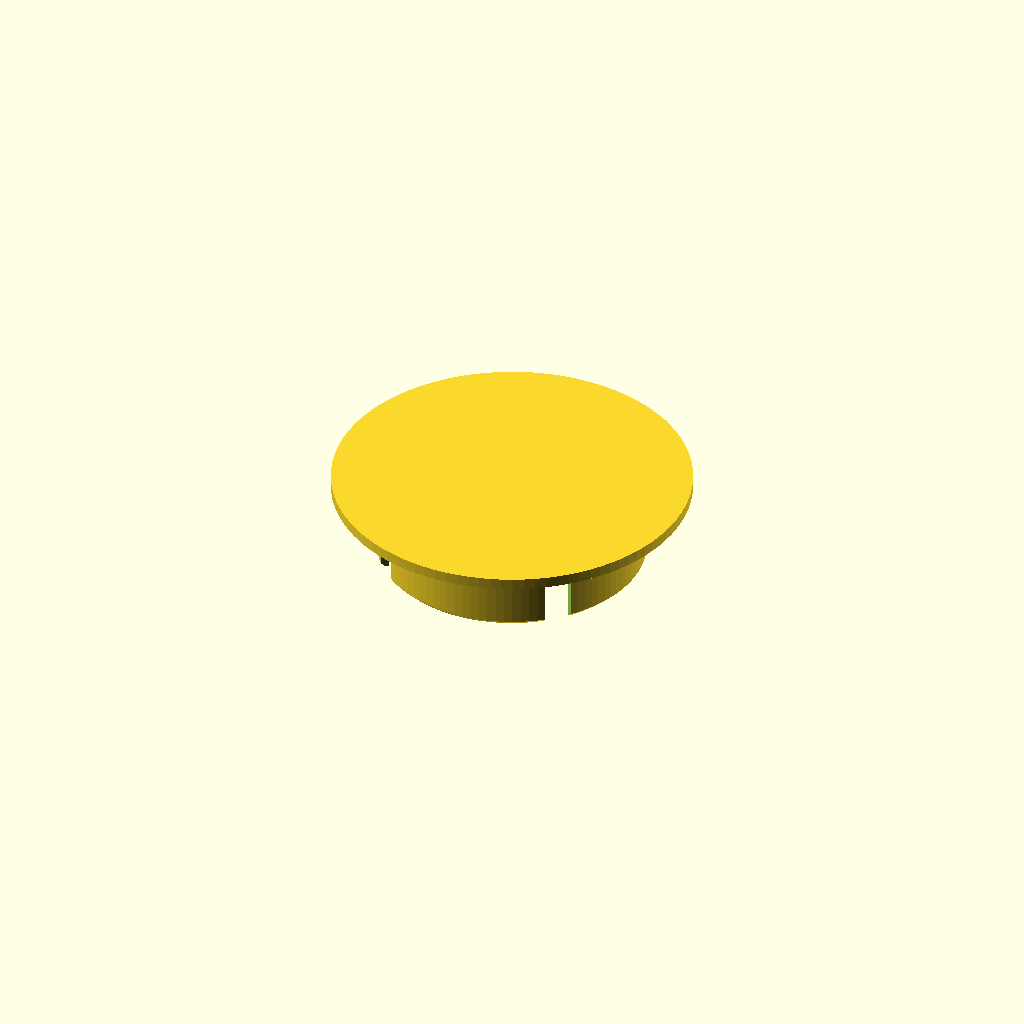
Cell 1 — every parameter at its default value.
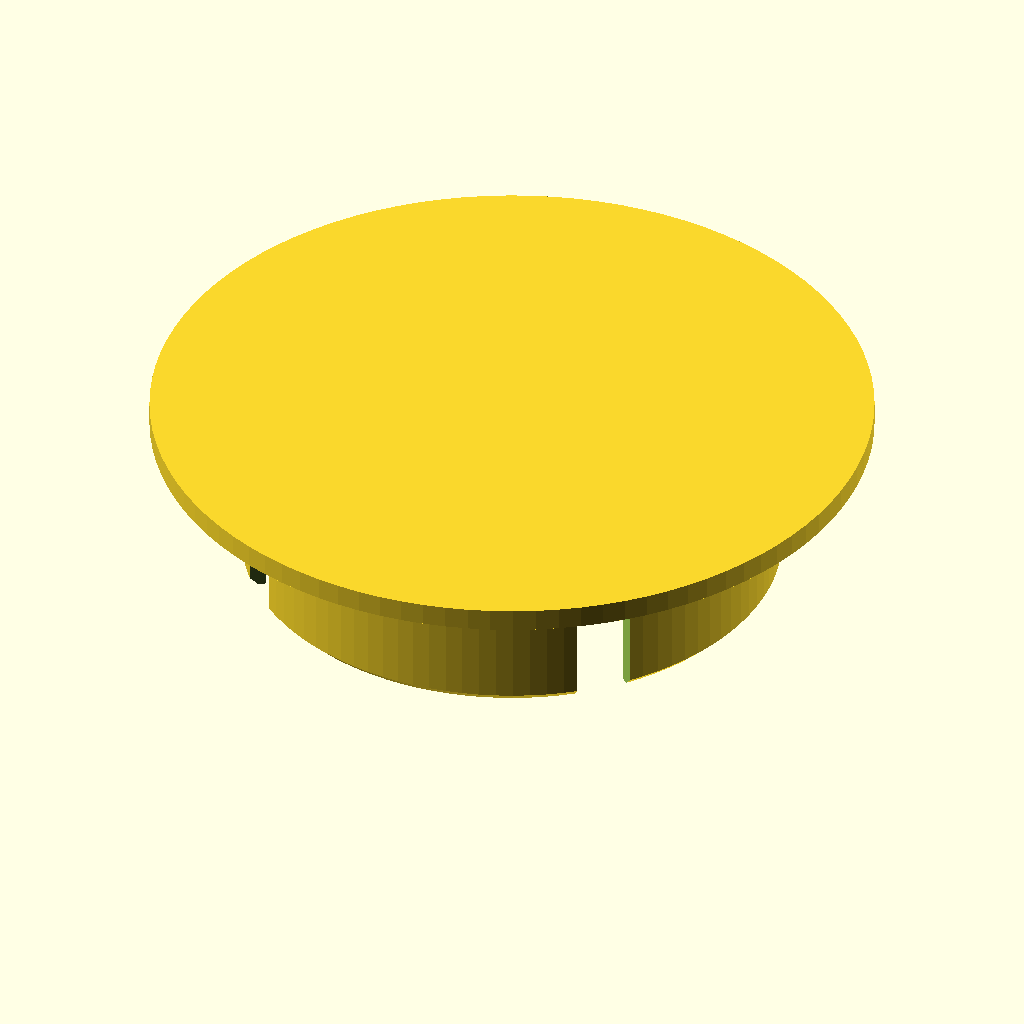
Cell 2: the same model with IN = 50.8.
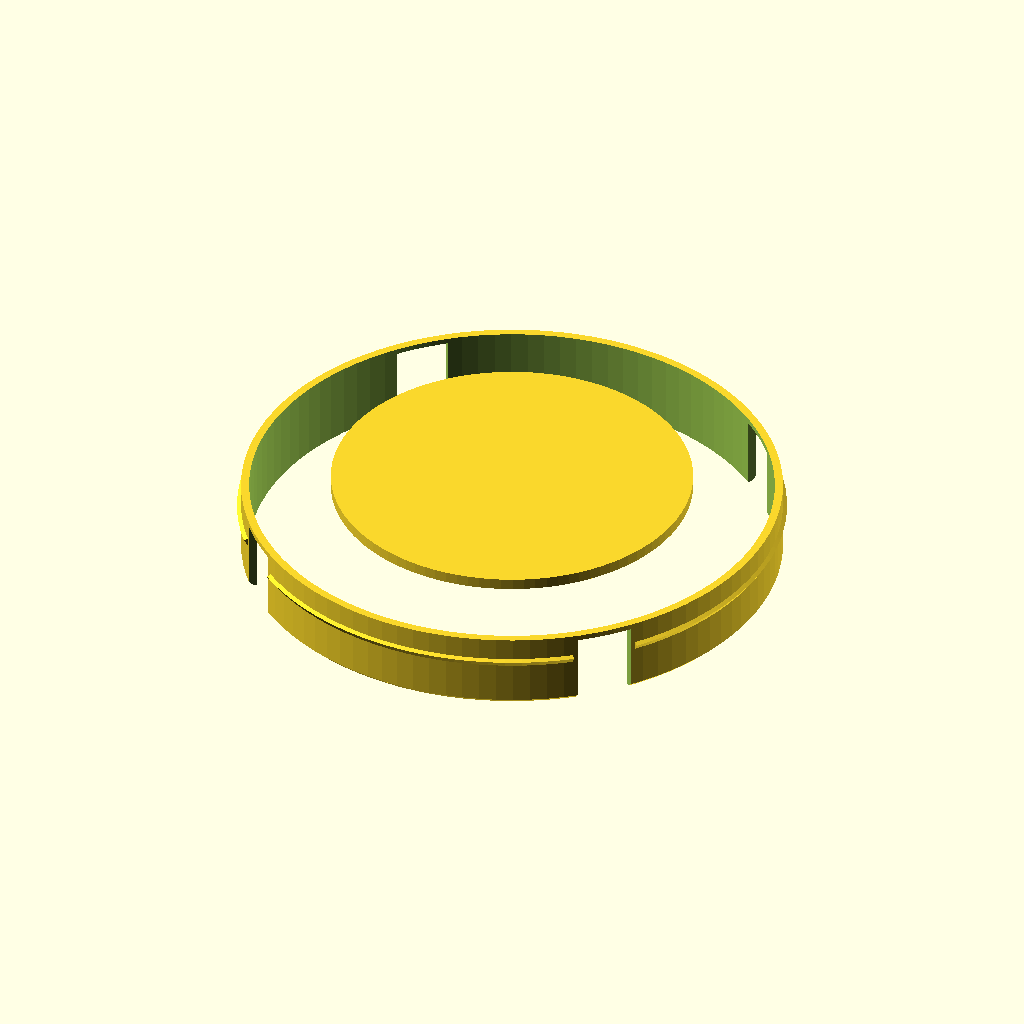
Cell 3: the same model with insert_diameter_in = 6.
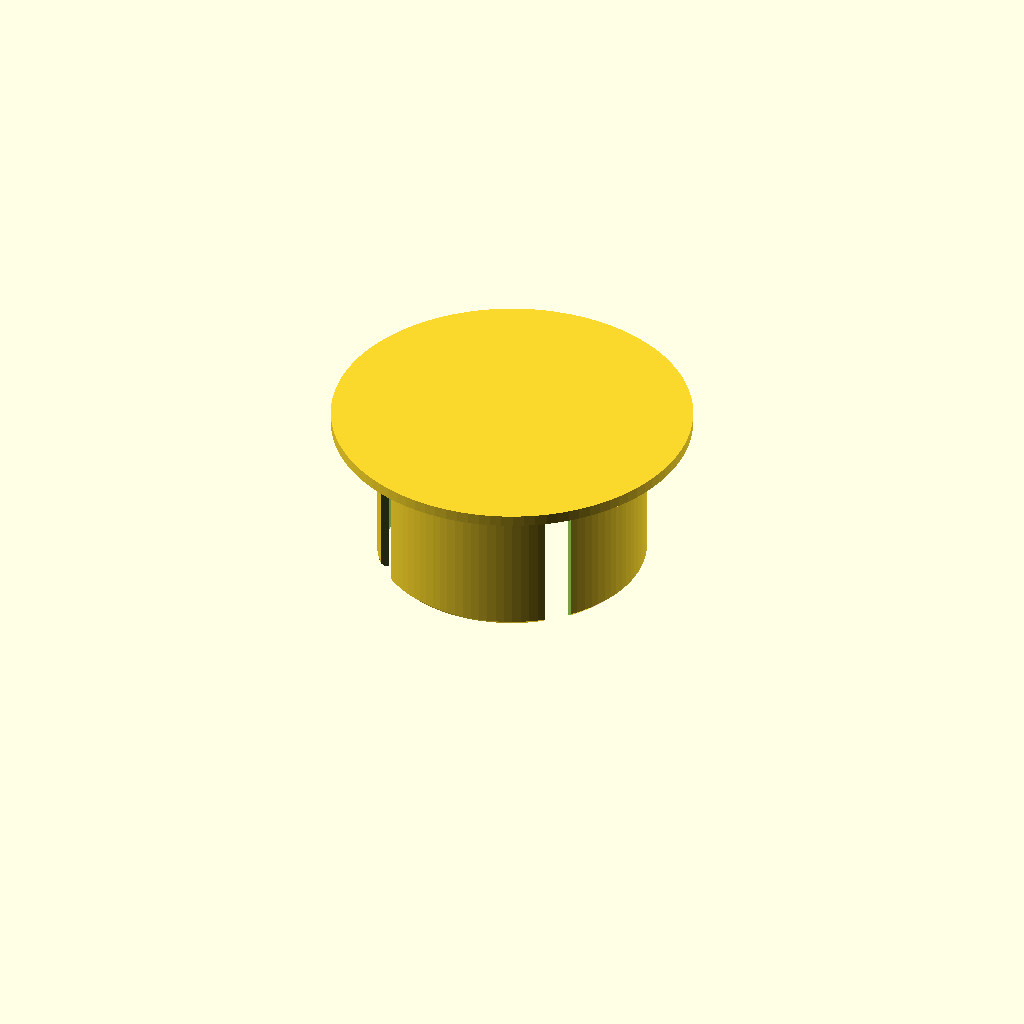
Cell 4: the same model with insert_depth_in = 1.7.
One fixed orthographic camera (rotation 55°, 0°, 25°; colour scheme Cornfield) for every cell.
Source of the model, hole_plug.scad:
// Parametric Hole Plug
//
// A round plug for a hole in a panel: a flange caps the hole from the
// top face, an insert tube centers the plug in the hole, and spring
// clips (cantilevered from the underside of the flange) snap over the
// far face of the panel to hold the plug in place.
//
// All user parameters are given in inches (the units the plug is
// usually specified in) and converted to millimeters for OpenSCAD/the
// slicer. Requires OpenSCAD 2019.05+ (uses the `angle=` argument of
// rotate_extrude()).
//
// Recommended print orientation: flange down, insert pointing up.
// No supports should be needed if barb_depth_in is kept small relative
// to barb_height_in (a shallow, printable overhang).

$fn = 100;

IN = 25.4; // mm per inch

// ---------------- User parameters (inches) ----------------

// Insert (the part that goes into the hole)
insert_diameter_in    = 3;     // nominal outer diameter of the insert / hole
insert_depth_in       = 0.85;  // length of the insert below the flange
insert_clearance_in   = 0.02;  // diametral clearance so the insert slides into the hole
wall_thickness_in     = 0.09;  // wall thickness of the hollow insert tube
lead_in_chamfer_in    = 0.05;  // small taper on the insert's leading edge, to ease starting it into the hole

// Flange (caps the hole on the near/visible face)
flange_diameter_in    = 4;     // outer diameter of the flange
flange_thickness_in   = 0.125; // thickness of the flange

// Material the clips grab (e.g. 1/4" plywood, sheet metal, etc.)
material_thickness_in = 0.25;

// Snap clips
num_clips           = 4;    // number of clips spaced evenly around the insert
clip_gap_deg        = 12;   // angular width of the flex slot cut between clips
clip_top_margin_in  = 0.06; // solid ring left under the flange that the clips cantilever from
barb_depth_in       = 0.045;// how far the barb protrudes beyond the nominal insert diameter
barb_height_in      = 0.09; // height (along the clip) of the barb hook
barb_shoulder_in    = 0.02; // height of the near-vertical catch face of the barb

// ---------------- Derived dimensions (mm) ----------------

insert_r     = insert_diameter_in * IN / 2;
flange_r     = flange_diameter_in * IN / 2;
material_t   = material_thickness_in * IN;
insert_depth = insert_depth_in * IN;
flange_t     = flange_thickness_in * IN;
wall_t       = wall_thickness_in * IN;
clearance    = insert_clearance_in * IN;
chamfer_h    = min(lead_in_chamfer_in * IN, insert_depth / 4);

tube_or = insert_r - clearance / 2; // printed outer radius of the insert tube
tube_ir = tube_or - wall_t;         // inner radius (hollow bore)

barb_depth    = barb_depth_in * IN;
barb_height   = barb_height_in * IN;
barb_shoulder = barb_shoulder_in * IN;
clip_top_margin = clip_top_margin_in * IN;

clip_pitch_deg = 360 / num_clips;
clip_width_deg = clip_pitch_deg - clip_gap_deg;

assert(clip_width_deg > 0, "clip_gap_deg is too large for the number of clips");
assert(tube_ir > 0, "wall_thickness_in is too large for insert_diameter_in");
assert(insert_depth - material_t - barb_height > 0,
       "insert_depth_in must be greater than material_thickness_in + barb_height_in");

// ---------------- Modules ----------------

// Hollow insert tube with a small lead-in chamfer at the free (bottom) end.
module insert_tube() {
    difference() {
        union() {
            translate([0, 0, chamfer_h])
                cylinder(h = insert_depth - chamfer_h, r = tube_or);
            cylinder(h = chamfer_h, r1 = tube_or - chamfer_h, r2 = tube_or);
        }
        translate([0, 0, -0.1])
            cylinder(h = insert_depth + 0.2, r = tube_ir);
    }
}

// One barb: a triangular ridge revolved around the clip's angular width.
// Its shoulder (the flat catch face) lines up with the far face of the
// material once the plug is fully inserted.
module clip_barb(angle_center) {
    shoulder_z = insert_depth - material_t;
    profile = [
        [tube_or, 0],
        [tube_or + barb_depth, -barb_shoulder],
        [tube_or, -barb_height]
    ];
    rotate([0, 0, angle_center - clip_width_deg / 2 + 1])
        translate([0, 0, shoulder_z])
            rotate_extrude(angle = clip_width_deg - 2)
                polygon(points = profile);
}

module clips() {
    for (i = [0 : num_clips - 1])
        clip_barb(i * clip_pitch_deg);
}

// One flex slot: cuts fully through the tube wall (and any barb material)
// between two adjacent clips, from the free end up to clip_top_margin
// below the flange, leaving that top ring solid to anchor the clips.
module clip_slot(angle_center) {
    slot_h = insert_depth - clip_top_margin;
    rotate([0, 0, angle_center - clip_gap_deg / 2])
        rotate_extrude(angle = clip_gap_deg)
            translate([0, -0.1])
                square([tube_or + barb_depth + 1, slot_h + 0.1]);
}

module clip_slots() {
    for (i = [0 : num_clips - 1])
        clip_slot(i * clip_pitch_deg + clip_pitch_deg / 2);
}

module flange() {
    translate([0, 0, insert_depth])
        cylinder(h = flange_t, r = flange_r);
}

module hole_plug() {
    union() {
        difference() {
            union() {
                insert_tube();
                clips();
            }
            clip_slots();
        }
        flange();
    }
}

hole_plug();
Customizer parameters (derived from the source; name, type, default, range or options):
IN: number, default 25.4
insert_diameter_in: number, default 3
insert_depth_in: number, default 0.85
insert_clearance_in: number, default 0.02
wall_thickness_in: number, default 0.09
lead_in_chamfer_in: number, default 0.05
flange_diameter_in: number, default 4
flange_thickness_in: number, default 0.125
material_thickness_in: number, default 0.25
num_clips: number, default 4
clip_gap_deg: number, default 12
clip_top_margin_in: number, default 0.06
barb_depth_in: number, default 0.045
barb_height_in: number, default 0.09
barb_shoulder_in: number, default 0.02
